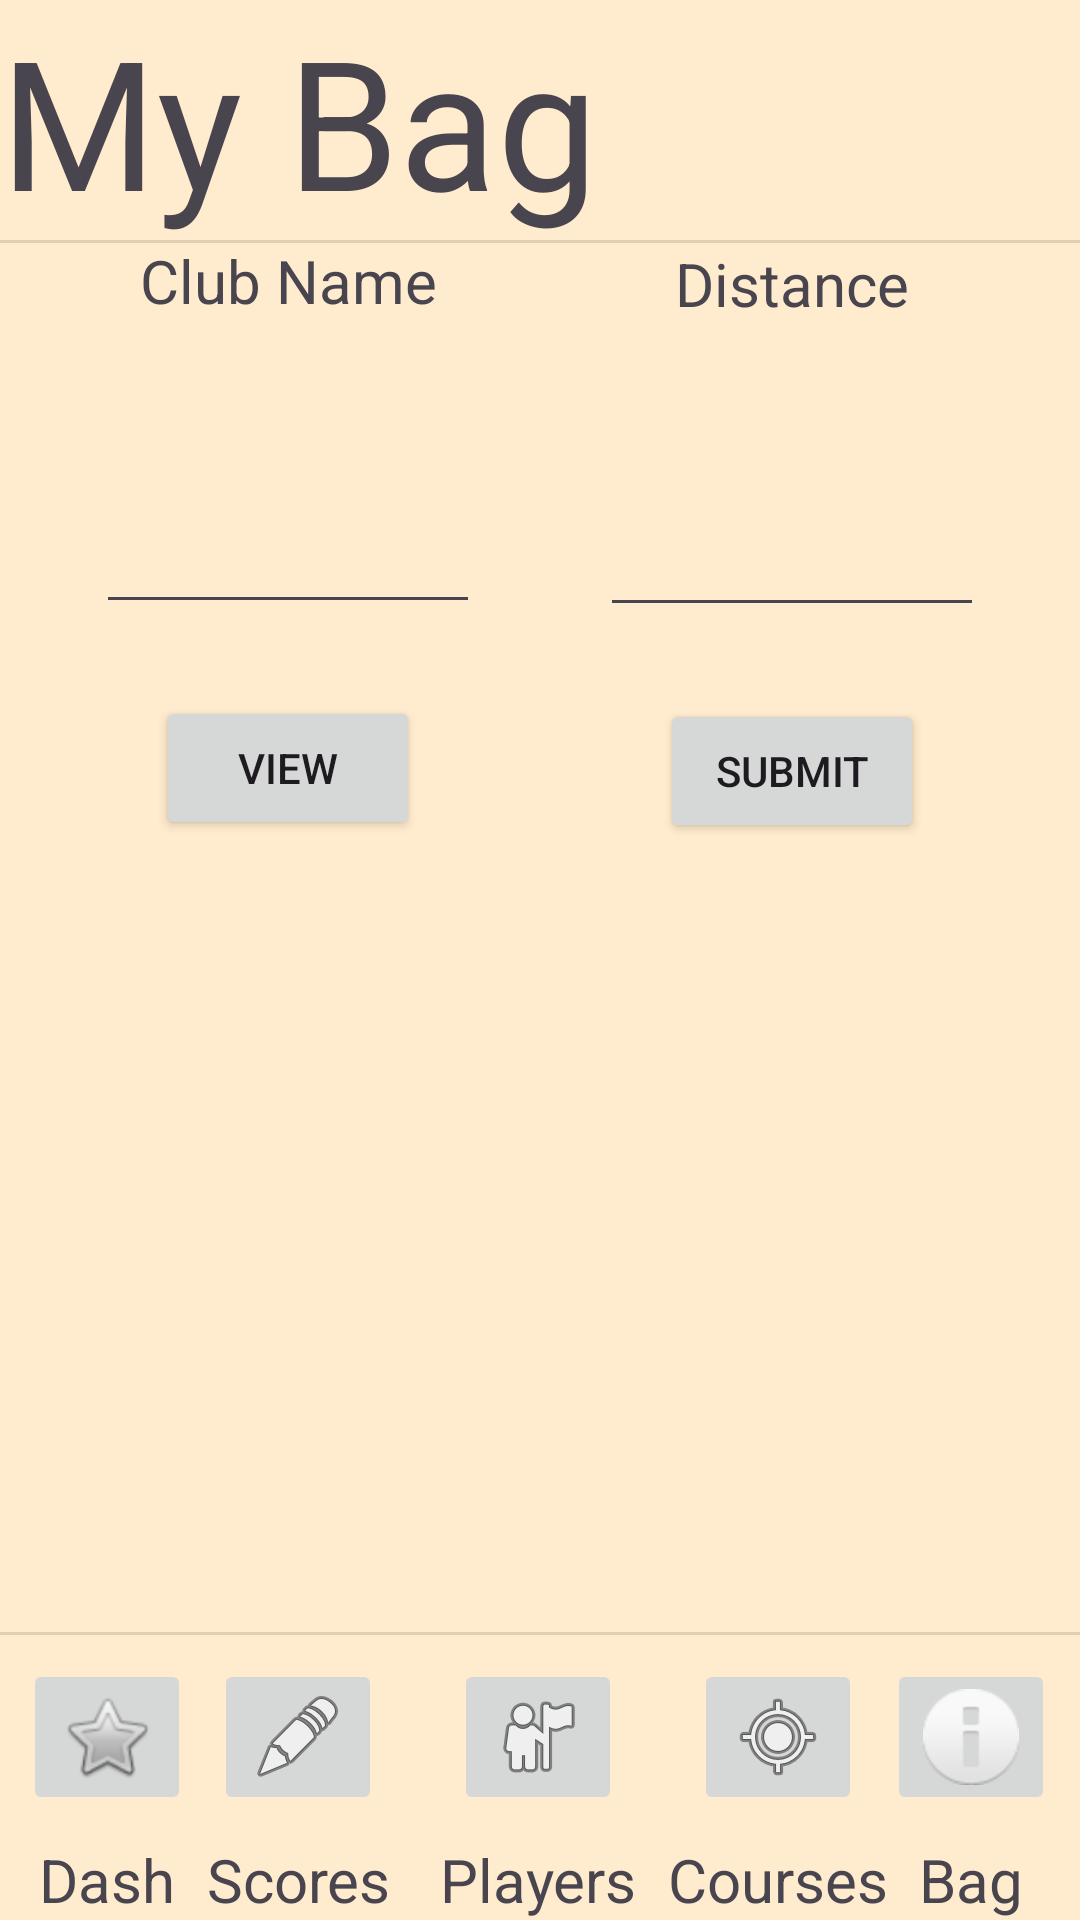

The Android layout XML behind this screen, and the referenced resources:
<!-- AndroidManifest.xml: activity theme Theme.GolfHandicapApp -->
<!-- res/layout/activity_bag.xml -->
<?xml version="1.0" encoding="utf-8"?>
<androidx.constraintlayout.widget.ConstraintLayout xmlns:android="http://schemas.android.com/apk/res/android"
    xmlns:app="http://schemas.android.com/apk/res-auto"
    xmlns:tools="http://schemas.android.com/tools"
    android:id="@+id/main"
    android:layout_width="match_parent"
    android:layout_height="match_parent"
    android:background="#FFEBCD"
    tools:context=".BagActivity">

    <ImageButton
        android:id="@+id/bagButton4"
        android:layout_width="wrap_content"
        android:layout_height="wrap_content"
        app:layout_constraintEnd_toEndOf="parent"
        app:layout_constraintStart_toEndOf="@+id/courseButton4"
        app:layout_constraintTop_toTopOf="@+id/playerButton4"
        app:srcCompat="@android:drawable/ic_dialog_info" />

    <ImageButton
        android:id="@+id/courseButton4"
        android:layout_width="wrap_content"
        android:layout_height="wrap_content"
        android:layout_marginStart="24dp"
        app:layout_constraintStart_toEndOf="@+id/playerButton4"
        app:layout_constraintTop_toTopOf="@+id/playerButton4"
        app:srcCompat="@android:drawable/ic_menu_mylocation" />

    <View
        android:id="@+id/divider14"
        android:layout_width="0dp"
        android:layout_height="1dp"
        android:layout_marginBottom="8dp"
        android:background="?android:attr/listDivider"
        app:layout_constraintBottom_toTopOf="@+id/playerButton4"
        app:layout_constraintEnd_toEndOf="parent"
        app:layout_constraintHorizontal_bias="0.0"
        app:layout_constraintStart_toStartOf="parent" />

    <ImageButton
        android:id="@+id/dashButton4"
        android:layout_width="wrap_content"
        android:layout_height="wrap_content"
        app:layout_constraintEnd_toStartOf="@+id/scoreButton4"
        app:layout_constraintStart_toStartOf="parent"
        app:layout_constraintTop_toTopOf="@+id/scoreButton4"
        app:srcCompat="@android:drawable/btn_star" />

    <ImageButton
        android:id="@+id/scoreButton4"
        android:layout_width="wrap_content"
        android:layout_height="wrap_content"
        android:layout_marginEnd="24dp"
        app:layout_constraintEnd_toStartOf="@+id/playerButton4"
        app:layout_constraintTop_toTopOf="@+id/playerButton4"
        app:srcCompat="@android:drawable/ic_menu_edit" />

    <ImageButton
        android:id="@+id/playerButton4"
        android:layout_width="wrap_content"
        android:layout_height="wrap_content"
        android:layout_marginBottom="8dp"
        app:layout_constraintBottom_toTopOf="@+id/playerText4"
        app:layout_constraintEnd_toEndOf="parent"
        app:layout_constraintHorizontal_bias="0.498"
        app:layout_constraintStart_toStartOf="parent"
        app:srcCompat="@android:drawable/ic_menu_myplaces" />

    <TextView
        android:id="@+id/bagText4"
        android:layout_width="wrap_content"
        android:layout_height="wrap_content"
        android:text="Bag"
        android:textAlignment="center"
        android:textSize="20sp"
        app:layout_constraintBottom_toBottomOf="parent"
        app:layout_constraintEnd_toEndOf="@+id/bagButton4"
        app:layout_constraintStart_toStartOf="@+id/bagButton4" />

    <TextView
        android:id="@+id/courseText4"
        android:layout_width="wrap_content"
        android:layout_height="wrap_content"
        android:text="Courses"
        android:textAlignment="center"
        android:textSize="20sp"
        app:layout_constraintBottom_toBottomOf="parent"
        app:layout_constraintEnd_toEndOf="@+id/courseButton4"
        app:layout_constraintStart_toStartOf="@+id/courseButton4" />

    <TextView
        android:id="@+id/dashText4"
        android:layout_width="wrap_content"
        android:layout_height="wrap_content"
        android:text="Dash"
        android:textAlignment="center"
        android:textSize="20sp"
        app:layout_constraintBottom_toBottomOf="parent"
        app:layout_constraintEnd_toEndOf="@+id/dashButton4"
        app:layout_constraintStart_toStartOf="@+id/dashButton4" />

    <TextView
        android:id="@+id/scoreText4"
        android:layout_width="wrap_content"
        android:layout_height="wrap_content"
        android:text="Scores"
        android:textAlignment="center"
        android:textSize="20sp"
        app:layout_constraintBottom_toBottomOf="parent"
        app:layout_constraintEnd_toEndOf="@+id/scoreButton4"
        app:layout_constraintStart_toStartOf="@+id/scoreButton4" />

    <TextView
        android:id="@+id/playerText4"
        android:layout_width="wrap_content"
        android:layout_height="wrap_content"
        android:text="Players"
        android:textAlignment="center"
        android:textSize="20sp"
        app:layout_constraintBottom_toBottomOf="parent"
        app:layout_constraintEnd_toEndOf="@+id/playerButton4"
        app:layout_constraintStart_toStartOf="@+id/playerButton4" />

    <View
        android:id="@+id/divider13"
        android:layout_width="0dp"
        android:layout_height="1dp"
        android:background="?android:attr/listDivider"
        app:layout_constraintEnd_toEndOf="parent"
        app:layout_constraintHorizontal_bias="0.0"
        app:layout_constraintStart_toStartOf="parent"
        app:layout_constraintTop_toBottomOf="@+id/textHeading4" />

    <TextView
        android:id="@+id/textHeading4"
        android:layout_width="wrap_content"
        android:layout_height="wrap_content"
        android:text="My Bag"
        android:textSize="60sp"
        app:layout_constraintStart_toStartOf="parent"
        app:layout_constraintTop_toTopOf="parent" />

    <TextView
        android:id="@+id/clubText"
        android:layout_width="128dp"
        android:layout_height="64dp"
        android:layout_marginStart="32dp"
        android:text="Club Name"
        android:textAlignment="center"
        android:textSize="20sp"
        app:layout_constraintStart_toStartOf="parent"
        app:layout_constraintTop_toBottomOf="@+id/textHeading4" />

    <TextView
        android:id="@+id/distanceText"
        android:layout_width="128dp"
        android:layout_height="64dp"
        android:layout_marginEnd="32dp"
        android:text="Distance"
        android:textAlignment="center"
        android:textSize="20sp"
        app:layout_constraintEnd_toEndOf="parent"
        app:layout_constraintTop_toBottomOf="@+id/divider13" />

    <EditText
        android:id="@+id/clubEntry"
        android:layout_width="0dp"
        android:layout_height="64dp"
        android:ems="10"
        android:inputType="text"
        android:textAlignment="center"
        app:layout_constraintEnd_toEndOf="@+id/clubText"
        app:layout_constraintStart_toStartOf="@+id/clubText"
        app:layout_constraintTop_toBottomOf="@+id/clubText" />

    <EditText
        android:id="@+id/distanceEntry"
        android:layout_width="0dp"
        android:layout_height="64dp"
        android:ems="10"
        android:inputType="text"
        android:textAlignment="center"
        app:layout_constraintEnd_toEndOf="@+id/distanceText"
        app:layout_constraintStart_toStartOf="@+id/distanceText"
        app:layout_constraintTop_toBottomOf="@+id/distanceText" />

    <ListView
        android:id="@+id/clubView"
        android:layout_width="0dp"
        android:layout_height="0dp"
        android:layout_marginTop="128dp"
        app:layout_constraintBottom_toTopOf="@+id/divider14"
        app:layout_constraintEnd_toEndOf="parent"
        app:layout_constraintStart_toStartOf="parent"
        app:layout_constraintTop_toBottomOf="@+id/distanceEntry" />

    <Button
        android:id="@+id/viewBut"
        android:layout_width="wrap_content"
        android:layout_height="wrap_content"
        android:layout_marginTop="24dp"
        android:text="View"
        app:layout_constraintEnd_toEndOf="@+id/clubEntry"
        app:layout_constraintStart_toStartOf="@+id/clubEntry"
        app:layout_constraintTop_toBottomOf="@+id/clubEntry" />

    <Button
        android:id="@+id/submitBut"
        android:layout_width="wrap_content"
        android:layout_height="wrap_content"
        android:layout_marginTop="24dp"
        android:text="Submit"
        app:layout_constraintEnd_toEndOf="@+id/distanceEntry"
        app:layout_constraintStart_toStartOf="@+id/distanceEntry"
        app:layout_constraintTop_toBottomOf="@+id/distanceEntry" />
</androidx.constraintlayout.widget.ConstraintLayout>
<!-- resources referenced by this layout -->
<resources>
  <style name="Theme.GolfHandicapApp" parent="Base.Theme.GolfHandicapApp" />
  <style name="Base.Theme.GolfHandicapApp" parent="Theme.Material3.DayNight.NoActionBar">
          
          
      </style>
</resources>
